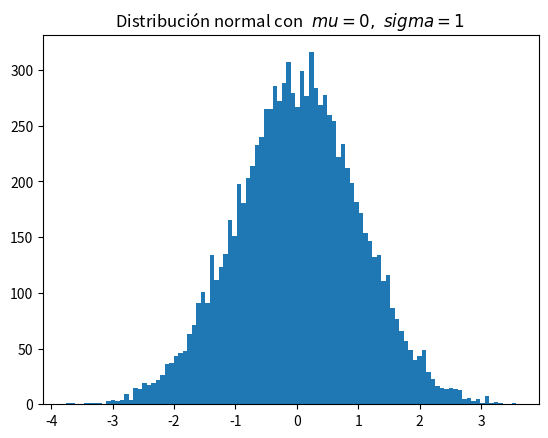

Python code for this plot: (Note: this script raises an exception after producing the figure.)
import matplotlib.pyplot as plt 
import numpy as np
x = np.random.randn (10000) 
plt.hist (x, 100) 
plt.title (r'Distribución normal con $ \ mu = 0, \ sigma = 1 $ ') 
plt.savefig ('img/matplotlib_histogram2.png') 
plt.show ()
